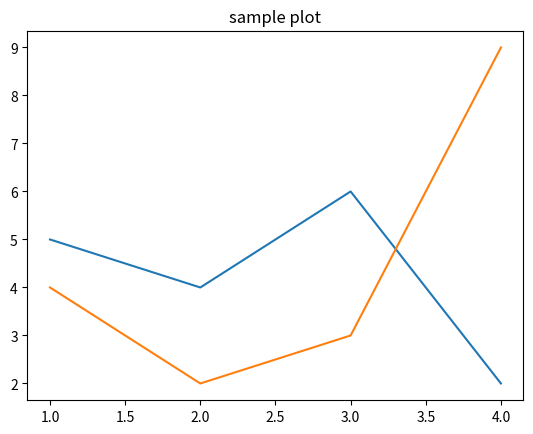

This figure's Python source:
import numpy as np
from matplotlib import pyplot as plt

x_values = [1,2,3,4]
y_values = [5,4,6,2]

plt.plot(x_values, y_values)

orther_x_values = [1,2,3,4]
orther_y_values= [4,2,3,9]

plt.plot(orther_x_values, orther_y_values)

plt.title("sample plot")



plt.show()



